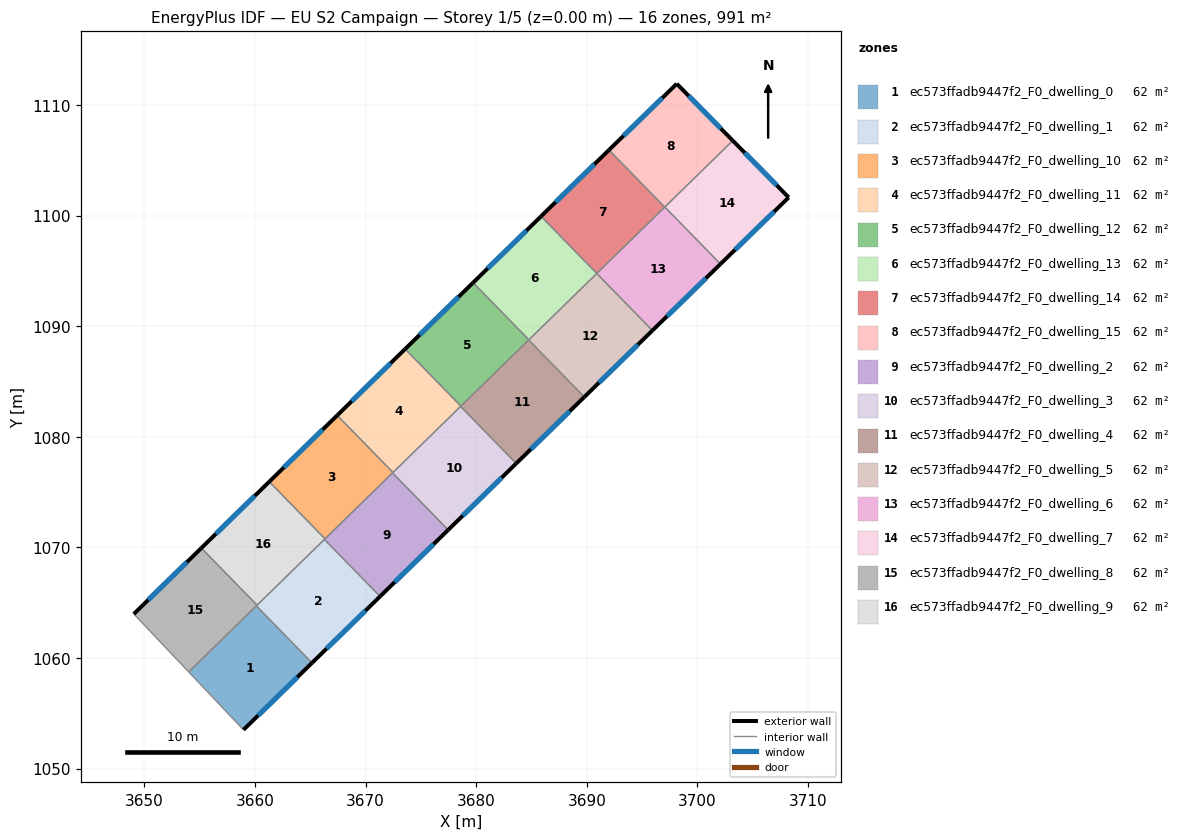
=== STOREY PLAN SPEC (per zone: floor XY polygon, exterior-wall plan segments, windows/doors) ===
zone 1: ec573ffadb9447f2_F0_dwelling_0  (61.9 m²)
  floor: (3660.13, 1064.72) (3665.16, 1059.57) (3658.96, 1053.52) (3654.01, 1058.75)
  exterior wall: (3658.96, 1053.52) – (3665.16, 1059.57)  [8.7 m]
    window: (3660.29, 1054.81) – (3663.83, 1058.27)  [8.5 m²]
  interior walls: 3
zone 2: ec573ffadb9447f2_F0_dwelling_1  (61.9 m²)
  floor: (3666.28, 1070.73) (3671.31, 1065.58) (3665.16, 1059.57) (3660.13, 1064.72)
  exterior wall: (3665.16, 1059.57) – (3671.31, 1065.58)  [8.6 m]
    window: (3666.48, 1060.85) – (3669.99, 1064.29)  [8.4 m²]
  interior walls: 4
zone 3: ec573ffadb9447f2_F0_dwelling_10  (61.9 m²)
  floor: (3667.44, 1081.94) (3672.48, 1076.78) (3666.34, 1070.78) (3661.29, 1075.94)
  exterior wall: (3667.44, 1081.94) – (3661.29, 1075.94)  [8.6 m]
    window: (3666.12, 1080.66) – (3662.61, 1077.23)  [8.4 m²]
  interior walls: 4
zone 4: ec573ffadb9447f2_F0_dwelling_11  (61.9 m²)
  floor: (3673.58, 1087.94) (3678.62, 1082.78) (3672.48, 1076.78) (3667.44, 1081.94)
  exterior wall: (3673.58, 1087.94) – (3667.44, 1081.94)  [8.6 m]
    window: (3672.26, 1086.65) – (3668.75, 1083.22)  [8.4 m²]
  interior walls: 4
zone 5: ec573ffadb9447f2_F0_dwelling_12  (61.9 m²)
  floor: (3679.72, 1093.93) (3684.76, 1088.77) (3678.62, 1082.78) (3673.58, 1087.94)
  exterior wall: (3679.72, 1093.93) – (3673.58, 1087.94)  [8.6 m]
    window: (3678.40, 1092.65) – (3674.89, 1089.22)  [8.4 m²]
  interior walls: 4
zone 6: ec573ffadb9447f2_F0_dwelling_13  (61.9 m²)
  floor: (3685.86, 1099.93) (3690.90, 1094.77) (3684.76, 1088.77) (3679.72, 1093.93)
  exterior wall: (3685.86, 1099.93) – (3679.72, 1093.93)  [8.6 m]
    window: (3684.54, 1098.65) – (3681.03, 1095.22)  [8.4 m²]
  interior walls: 3
zone 7: ec573ffadb9447f2_F0_dwelling_14  (61.9 m²)
  floor: (3692.00, 1105.93) (3697.04, 1100.76) (3690.90, 1094.77) (3685.86, 1099.93)
  exterior wall: (3692.00, 1105.93) – (3685.86, 1099.93)  [8.6 m]
    window: (3690.68, 1104.64) – (3687.18, 1101.22)  [8.4 m²]
  interior walls: 3
zone 8: ec573ffadb9447f2_F0_dwelling_15  (61.9 m²)
  floor: (3698.13, 1111.91) (3703.19, 1106.77) (3697.04, 1100.76) (3692.00, 1105.93)
  exterior wall: (3698.13, 1111.91) – (3692.00, 1105.93)  [8.6 m]
    window: (3696.82, 1110.63) – (3693.31, 1107.21)  [8.4 m²]
  exterior wall: (3703.19, 1106.77) – (3698.13, 1111.91)  [7.2 m]
    window: (3702.11, 1107.87) – (3699.21, 1110.81)  [7.1 m²]
  interior walls: 3
zone 9: ec573ffadb9447f2_F0_dwelling_2  (61.9 m²)
  floor: (3672.43, 1076.74) (3677.47, 1071.58) (3671.31, 1065.58) (3666.28, 1070.73)
  exterior wall: (3671.31, 1065.58) – (3677.47, 1071.58)  [8.6 m]
    window: (3672.63, 1066.86) – (3676.15, 1070.30)  [8.4 m²]
  interior walls: 4
zone 10: ec573ffadb9447f2_F0_dwelling_3  (61.9 m²)
  floor: (3678.59, 1082.75) (3683.62, 1077.59) (3677.47, 1071.58) (3672.43, 1076.74) (3672.48, 1076.78)
  exterior wall: (3677.47, 1071.58) – (3683.62, 1077.59)  [8.6 m]
    window: (3678.78, 1072.87) – (3682.30, 1076.31)  [8.4 m²]
  interior walls: 4
zone 11: ec573ffadb9447f2_F0_dwelling_4  (61.9 m²)
  floor: (3684.74, 1088.75) (3689.77, 1083.60) (3683.62, 1077.59) (3678.59, 1082.75)
  exterior wall: (3683.62, 1077.59) – (3689.77, 1083.60)  [8.6 m]
    window: (3684.94, 1078.88) – (3688.46, 1082.31)  [8.4 m²]
  interior walls: 4
zone 12: ec573ffadb9447f2_F0_dwelling_5  (61.9 m²)
  floor: (3690.90, 1094.76) (3695.93, 1089.61) (3689.77, 1083.60) (3684.74, 1088.75)
  exterior wall: (3689.77, 1083.60) – (3695.93, 1089.61)  [8.6 m]
    window: (3691.09, 1084.89) – (3694.61, 1088.32)  [8.4 m²]
  interior walls: 4
zone 13: ec573ffadb9447f2_F0_dwelling_6  (61.9 m²)
  floor: (3697.05, 1100.77) (3702.08, 1095.62) (3695.93, 1089.61) (3690.90, 1094.76)
  exterior wall: (3695.93, 1089.61) – (3702.08, 1095.62)  [8.6 m]
    window: (3697.25, 1090.90) – (3700.76, 1094.33)  [8.4 m²]
  interior walls: 4
zone 14: ec573ffadb9447f2_F0_dwelling_7  (61.9 m²)
  floor: (3703.19, 1106.77) (3708.25, 1101.64) (3702.08, 1095.62) (3697.05, 1100.77)
  exterior wall: (3708.25, 1101.64) – (3703.19, 1106.77)  [7.2 m]
    window: (3707.16, 1102.74) – (3704.28, 1105.67)  [7.1 m²]
  exterior wall: (3702.08, 1095.62) – (3708.25, 1101.64)  [8.6 m]
    window: (3703.40, 1096.91) – (3706.93, 1100.35)  [8.4 m²]
  interior walls: 2
zone 15: ec573ffadb9447f2_F0_dwelling_8  (61.9 m²)
  floor: (3655.15, 1069.95) (3660.19, 1064.78) (3654.01, 1058.75) (3649.05, 1063.99)
  exterior wall: (3655.15, 1069.95) – (3649.05, 1063.99)  [8.5 m]
    window: (3653.85, 1068.67) – (3650.36, 1065.26)  [8.4 m²]
  interior walls: 4
zone 16: ec573ffadb9447f2_F0_dwelling_9  (61.9 m²)
  floor: (3661.29, 1075.94) (3666.34, 1070.78) (3660.19, 1064.78) (3655.15, 1069.95)
  exterior wall: (3661.29, 1075.94) – (3655.15, 1069.95)  [8.6 m]
    window: (3659.98, 1074.66) – (3656.47, 1071.23)  [8.4 m²]
  interior walls: 4

=== DERIVED (storey summary) ===
Building: EU S2 Campaign
Storey: 1 of 5  (floor level z = 0.00 m)
Storey gross floor area: 991.0 m²
Zones on this storey: 16
  - ec573ffadb9447f2_F0_dwelling_0: floor 61.9 m²; exterior wall 8.7 m (26.0 m²); 1 window(s) 8.5 m²; WWR 32.7%
  - ec573ffadb9447f2_F0_dwelling_1: floor 61.9 m²; exterior wall 8.6 m (25.8 m²); 1 window(s) 8.4 m²; WWR 32.7%
  - ec573ffadb9447f2_F0_dwelling_10: floor 61.9 m²; exterior wall 8.6 m (25.8 m²); 1 window(s) 8.4 m²; WWR 32.7%
  - ec573ffadb9447f2_F0_dwelling_11: floor 61.9 m²; exterior wall 8.6 m (25.8 m²); 1 window(s) 8.4 m²; WWR 32.7%
  - ec573ffadb9447f2_F0_dwelling_12: floor 61.9 m²; exterior wall 8.6 m (25.8 m²); 1 window(s) 8.4 m²; WWR 32.7%
  - ec573ffadb9447f2_F0_dwelling_13: floor 61.9 m²; exterior wall 8.6 m (25.8 m²); 1 window(s) 8.4 m²; WWR 32.7%
  - ec573ffadb9447f2_F0_dwelling_14: floor 61.9 m²; exterior wall 8.6 m (25.7 m²); 1 window(s) 8.4 m²; WWR 32.7%
  - ec573ffadb9447f2_F0_dwelling_15: floor 61.9 m²; exterior wall 15.8 m (47.4 m²); 2 window(s) 15.5 m²; WWR 32.7%
  - ec573ffadb9447f2_F0_dwelling_2: floor 61.9 m²; exterior wall 8.6 m (25.8 m²); 1 window(s) 8.4 m²; WWR 32.7%
  - ec573ffadb9447f2_F0_dwelling_3: floor 61.9 m²; exterior wall 8.6 m (25.8 m²); 1 window(s) 8.4 m²; WWR 32.7%
  - ec573ffadb9447f2_F0_dwelling_4: floor 61.9 m²; exterior wall 8.6 m (25.8 m²); 1 window(s) 8.4 m²; WWR 32.7%
  - ec573ffadb9447f2_F0_dwelling_5: floor 61.9 m²; exterior wall 8.6 m (25.8 m²); 1 window(s) 8.4 m²; WWR 32.7%
  - ec573ffadb9447f2_F0_dwelling_6: floor 61.9 m²; exterior wall 8.6 m (25.8 m²); 1 window(s) 8.4 m²; WWR 32.7%
  - ec573ffadb9447f2_F0_dwelling_7: floor 61.9 m²; exterior wall 15.8 m (47.5 m²); 2 window(s) 15.5 m²; WWR 32.7%
  - ec573ffadb9447f2_F0_dwelling_8: floor 61.9 m²; exterior wall 8.5 m (25.6 m²); 1 window(s) 8.4 m²; WWR 32.7%
  - ec573ffadb9447f2_F0_dwelling_9: floor 61.9 m²; exterior wall 8.6 m (25.8 m²); 1 window(s) 8.4 m²; WWR 32.7%
Zone adjacency (shared interzone walls):
  - ec573ffadb9447f2_F0_dwelling_0 ↔ ec573ffadb9447f2_F0_dwelling_1
  - ec573ffadb9447f2_F0_dwelling_0 ↔ ec573ffadb9447f2_F0_dwelling_8
  - ec573ffadb9447f2_F0_dwelling_1 ↔ ec573ffadb9447f2_F0_dwelling_2
  - ec573ffadb9447f2_F0_dwelling_1 ↔ ec573ffadb9447f2_F0_dwelling_8
  - ec573ffadb9447f2_F0_dwelling_1 ↔ ec573ffadb9447f2_F0_dwelling_9
  - ec573ffadb9447f2_F0_dwelling_10 ↔ ec573ffadb9447f2_F0_dwelling_11
  - ec573ffadb9447f2_F0_dwelling_10 ↔ ec573ffadb9447f2_F0_dwelling_2
  - ec573ffadb9447f2_F0_dwelling_10 ↔ ec573ffadb9447f2_F0_dwelling_3
  - ec573ffadb9447f2_F0_dwelling_10 ↔ ec573ffadb9447f2_F0_dwelling_9
  - ec573ffadb9447f2_F0_dwelling_11 ↔ ec573ffadb9447f2_F0_dwelling_12
  - ec573ffadb9447f2_F0_dwelling_11 ↔ ec573ffadb9447f2_F0_dwelling_3
  - ec573ffadb9447f2_F0_dwelling_11 ↔ ec573ffadb9447f2_F0_dwelling_4
  - ec573ffadb9447f2_F0_dwelling_12 ↔ ec573ffadb9447f2_F0_dwelling_13
  - ec573ffadb9447f2_F0_dwelling_12 ↔ ec573ffadb9447f2_F0_dwelling_4
  - ec573ffadb9447f2_F0_dwelling_12 ↔ ec573ffadb9447f2_F0_dwelling_5
  - ec573ffadb9447f2_F0_dwelling_13 ↔ ec573ffadb9447f2_F0_dwelling_14
  - ec573ffadb9447f2_F0_dwelling_13 ↔ ec573ffadb9447f2_F0_dwelling_5
  - ec573ffadb9447f2_F0_dwelling_14 ↔ ec573ffadb9447f2_F0_dwelling_15
  - ec573ffadb9447f2_F0_dwelling_14 ↔ ec573ffadb9447f2_F0_dwelling_6
  - ec573ffadb9447f2_F0_dwelling_15 ↔ ec573ffadb9447f2_F0_dwelling_6
  - ec573ffadb9447f2_F0_dwelling_15 ↔ ec573ffadb9447f2_F0_dwelling_7
  - ec573ffadb9447f2_F0_dwelling_2 ↔ ec573ffadb9447f2_F0_dwelling_3
  - ec573ffadb9447f2_F0_dwelling_2 ↔ ec573ffadb9447f2_F0_dwelling_9
  - ec573ffadb9447f2_F0_dwelling_3 ↔ ec573ffadb9447f2_F0_dwelling_4
  - ec573ffadb9447f2_F0_dwelling_4 ↔ ec573ffadb9447f2_F0_dwelling_5
  - ec573ffadb9447f2_F0_dwelling_5 ↔ ec573ffadb9447f2_F0_dwelling_6
  - ec573ffadb9447f2_F0_dwelling_6 ↔ ec573ffadb9447f2_F0_dwelling_7
  - ec573ffadb9447f2_F0_dwelling_8 ↔ ec573ffadb9447f2_F0_dwelling_9